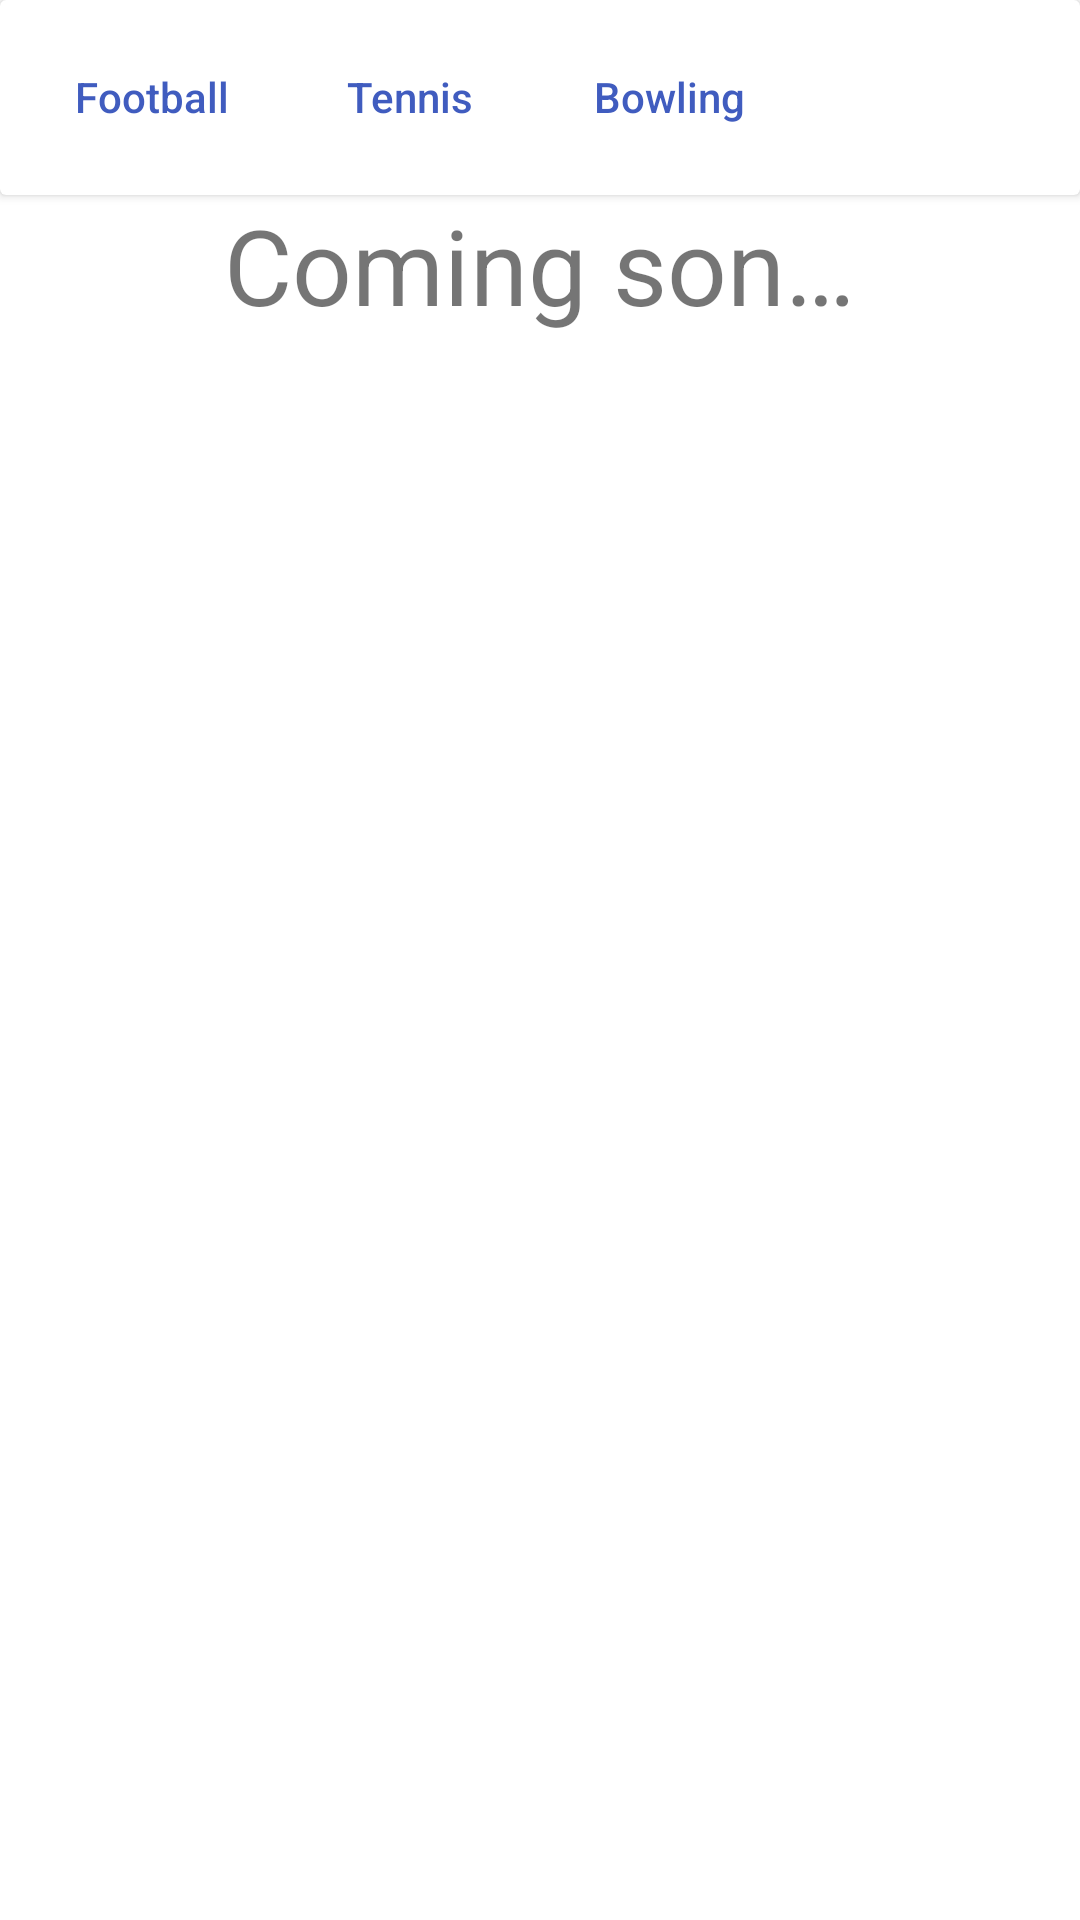

Here is an Android app screen rendered from its layout file. Give the layout XML and the strings, colors and styles it references.
<!-- AndroidManifest.xml: application theme Theme.Stadium -->
<!-- res/layout/fragment_add.xml -->
<?xml version="1.0" encoding="utf-8"?>
<LinearLayout xmlns:android="http://schemas.android.com/apk/res/android"
    xmlns:tools="http://schemas.android.com/tools"
    android:layout_width="match_parent"
    android:layout_height="match_parent"
    tools:context=".fragment_top_menu.AddFragment"
    android:orientation="vertical">

    <androidx.cardview.widget.CardView
        android:id="@+id/card_home"
        android:layout_width="match_parent"
        android:layout_height="65dp">

        <LinearLayout
            android:layout_width="match_parent"
            android:layout_height="wrap_content"
            android:layout_gravity="center"
            android:layout_margin="10dp"
            android:orientation="horizontal">

            <Button
                android:id="@+id/btn_football_home4"
                android:layout_width="0dp"
                android:layout_height="40dp"
                android:layout_weight="1"
                android:background="@drawable/radio_btn"
                android:lines="1"
                android:text="@string/football"
                android:textAllCaps="false"
                android:textColor="#405CBF" />

            <Button
                android:id="@+id/btn_tennis_home4"
                android:layout_width="0dp"
                android:layout_height="40dp"
                android:layout_marginStart="5dp"
                android:layout_weight="1"
                android:background="@drawable/radio_btn"
                android:lines="1"
                android:textColor="#405CBF"
                android:text="@string/tennis"
                android:textAllCaps="false"
                />

            <Button
                android:id="@+id/btn_bowling_home4"
                android:layout_width="0dp"
                android:layout_height="40dp"
                android:layout_marginStart="5dp"
                android:layout_weight="1"
                android:background="@drawable/radio_btn"
                android:lines="1"
                android:textColor="#405CBF"
                android:text="@string/bowling"
                android:textAllCaps="false"/>

            <Button
                android:id="@+id/btn_add_home4"
                android:layout_width="0dp"
                android:layout_height="40dp"
                android:layout_marginStart="5dp"
                android:layout_weight="1"
                android:lines="1"
                android:background="@drawable/btn_radius"
                android:textColor="@color/white"
                android:text="@string/add_sport"
                android:textAllCaps="false"
                 />

        </LinearLayout>
    </androidx.cardview.widget.CardView>

    <TextView
        android:layout_width="wrap_content"
        android:layout_height="wrap_content"
        android:textSize="35sp"
        android:textColor="@color/colorBlue"
        android:layout_gravity="center"
        android:text="@string/comming_son"/>

</LinearLayout>
<!-- resources referenced by this layout -->
<resources>
  <string name="add_sport">+ Add sport</string>
  <string name="bowling">Bowling</string>
  <string name="comming_son">Coming son…</string>
  <string name="football">Football</string>
  <string name="tennis">Tennis</string>
  <style name="Theme.Stadium" parent="Theme.AppCompat.DayNight.NoActionBar">
          <item name="colorPrimary">#405CBF</item>
          <item name="android:statusBarColor">@color/white</item>
          <item name="android:windowLightStatusBar" tools:targetApi="m">true</item>
          <item name="colorPrimaryVariant">#92405CBF</item>
          <item name="colorOnPrimary">#FFFFFF</item>
          <item name="colorSecondary">#2962FF</item>
          <item name="windowActionBar">false</item>
          <item name="windowNoTitle">true</item>
          <item name="colorSecondaryVariant">#0039CB</item>
          <item name="colorOnSecondary">#FFFFFF</item>
          <item name="colorError">#F44336</item>
          <item name="android:windowAnimationStyle">@null</item>
          <item name="colorOnError">#FFFFFF</item>
          <item name="colorSurface">#FFFFFF</item>
          <item name="colorOnSurface">#FFFFFF</item>
          <item name="android:colorBackground">@color/white</item>
          <item name="colorOnBackground">#92405CBF</item>
      </style>
  <!-- not gathered from this repository: default colours our renderer supplied (Android Studio template values) -->
  <color name="white">#FFFFFFFF</color>
</resources>
